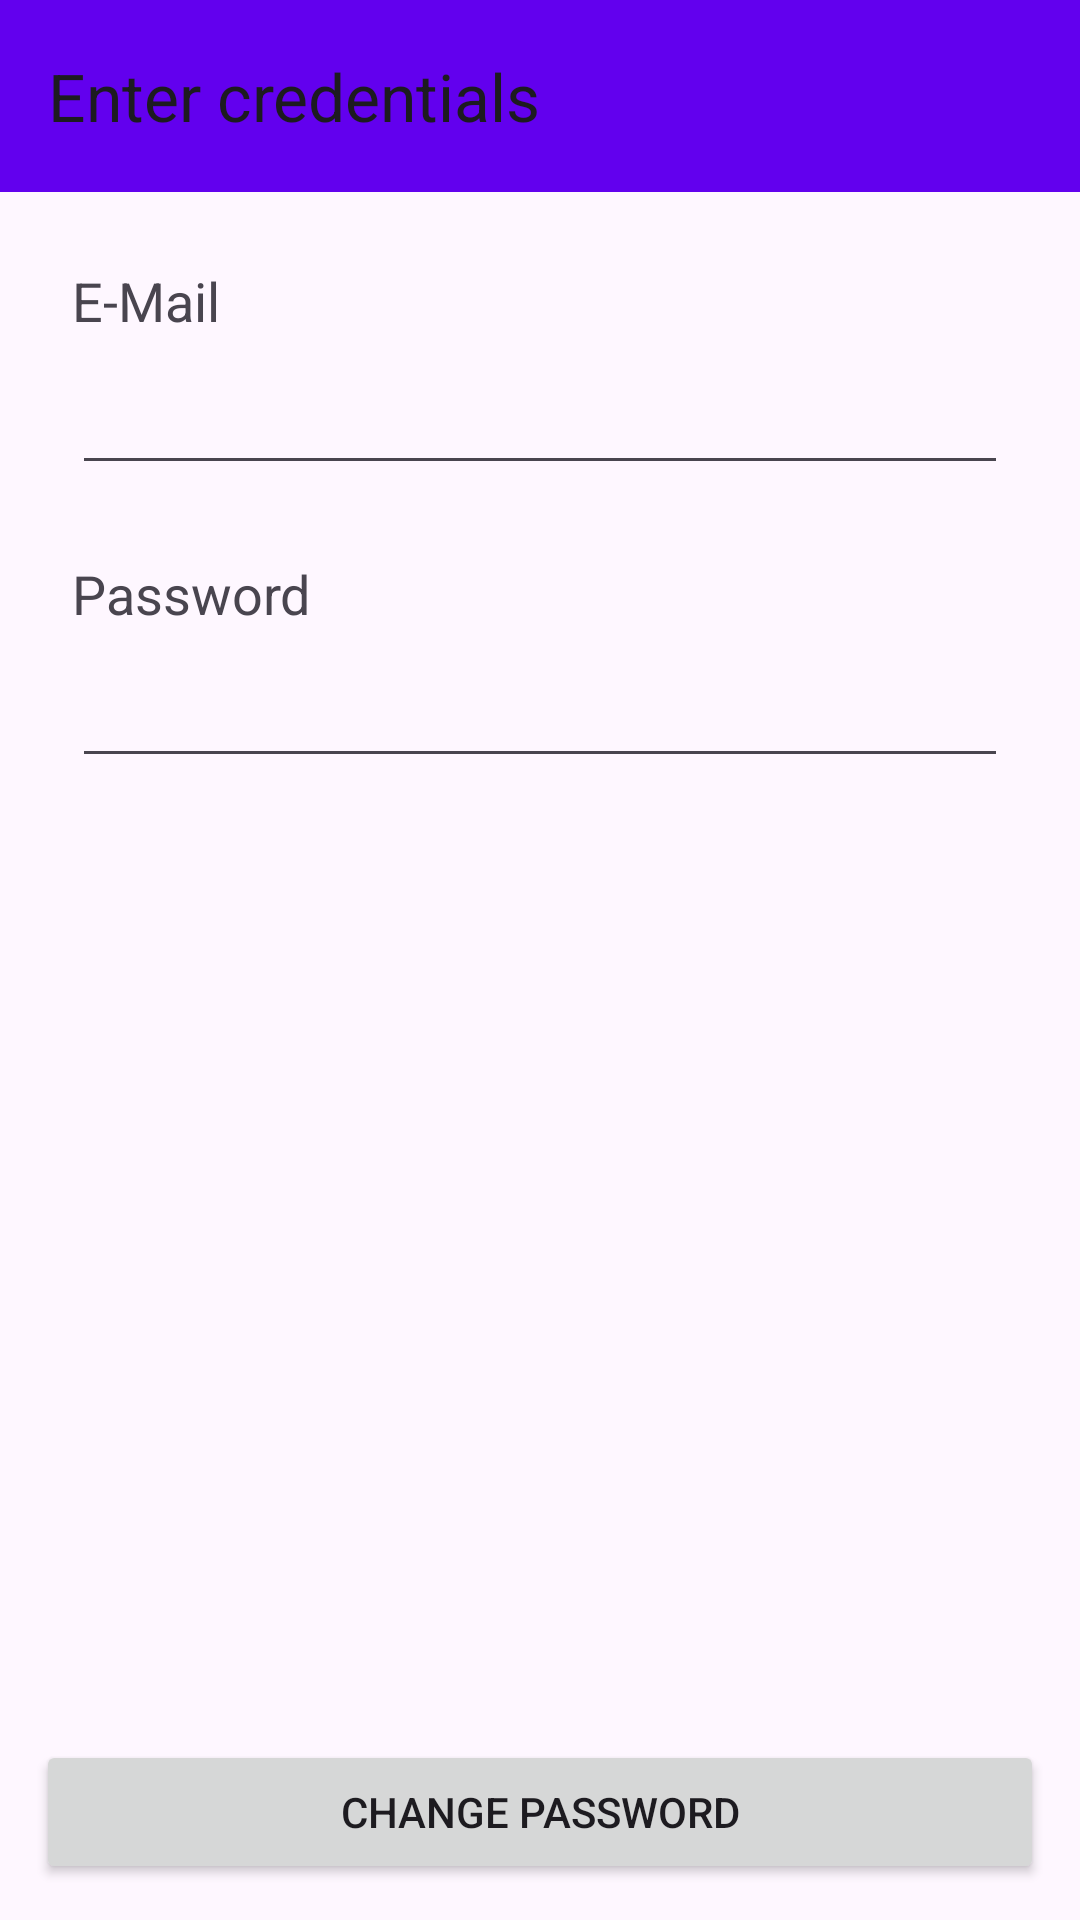

Write the Android layout XML for this screen, with the resource values it uses.
<!-- AndroidManifest.xml: application theme Theme.Code12FirebaseAuthentication -->
<!-- res/layout/activity_change_password.xml -->
<?xml version="1.0" encoding="utf-8"?>
<RelativeLayout
    xmlns:android="http://schemas.android.com/apk/res/android"
    xmlns:app="http://schemas.android.com/apk/res-auto"
    xmlns:tools="http://schemas.android.com/tools"
    android:layout_width="match_parent"
    android:layout_height="match_parent"
    tools:context=".activities.ChangePasswordActivity">

    <androidx.appcompat.widget.Toolbar
        android:id="@+id/toolbar"
        android:layout_width="match_parent"
        android:layout_height="?attr/actionBarSize"
        android:background="?attr/colorPrimary"
        android:elevation="4dp"
        app:title="Enter credentials" />

    <LinearLayout
        android:layout_width="match_parent"
        android:layout_height="wrap_content"
        android:layout_below="@id/toolbar"
        android:layout_marginStart="24dp"
        android:layout_marginTop="24dp"
        android:layout_marginEnd="24dp"
        android:layout_marginBottom="24dp"
        android:orientation="vertical">

        <TextView
            android:layout_width="match_parent"
            android:layout_height="wrap_content"
            android:text="E-Mail"
            android:textSize="18sp" />

        <EditText
            android:id="@+id/et_cpEmail"
            android:layout_width="match_parent"
            android:layout_height="wrap_content"
            android:layout_marginBottom="24dp"
            android:inputType="text"
            android:textSize="24sp" />

        <TextView
            android:layout_width="match_parent"
            android:layout_height="wrap_content"
            android:text="Password"
            android:textSize="18sp" />

        <EditText
            android:id="@+id/et_cpPassword"
            android:layout_width="match_parent"
            android:layout_height="wrap_content"
            android:layout_marginBottom="12dp"
            android:inputType="textEmailAddress"
            android:textSize="24sp" />

    </LinearLayout>

    <Button
        android:id="@+id/btn_cpChangePw"
        android:layout_width="match_parent"
        android:layout_height="wrap_content"
        android:layout_alignParentBottom="true"
        android:layout_marginStart="12dp"
        android:layout_marginTop="12dp"
        android:layout_marginEnd="12dp"
        android:layout_marginBottom="12dp"
        android:text="Change Password" />

</RelativeLayout>
<!-- resources referenced by this layout -->
<resources>
  <style name="Theme.Code12FirebaseAuthentication" parent="Theme.Material3.Light">
          
          <item name="colorPrimary">@color/purple_500</item>
          <item name="colorPrimaryVariant">@color/purple_700</item>
          <item name="colorOnPrimary">@color/white</item>
          
          <item name="colorSecondary">@color/teal_200</item>
          <item name="colorSecondaryVariant">@color/teal_700</item>
          <item name="colorOnSecondary">@color/black</item>
          
          <item name="android:statusBarColor">?attr/colorPrimaryVariant</item>
          
      </style>
  <color name="purple_500">#FF6200EE</color>
  <color name="purple_700">#FF3700B3</color>
  <color name="white">#FFFFFFFF</color>
  <color name="teal_200">#FF03DAC5</color>
  <color name="teal_700">#FF018786</color>
  <color name="black">#FF000000</color>
</resources>
